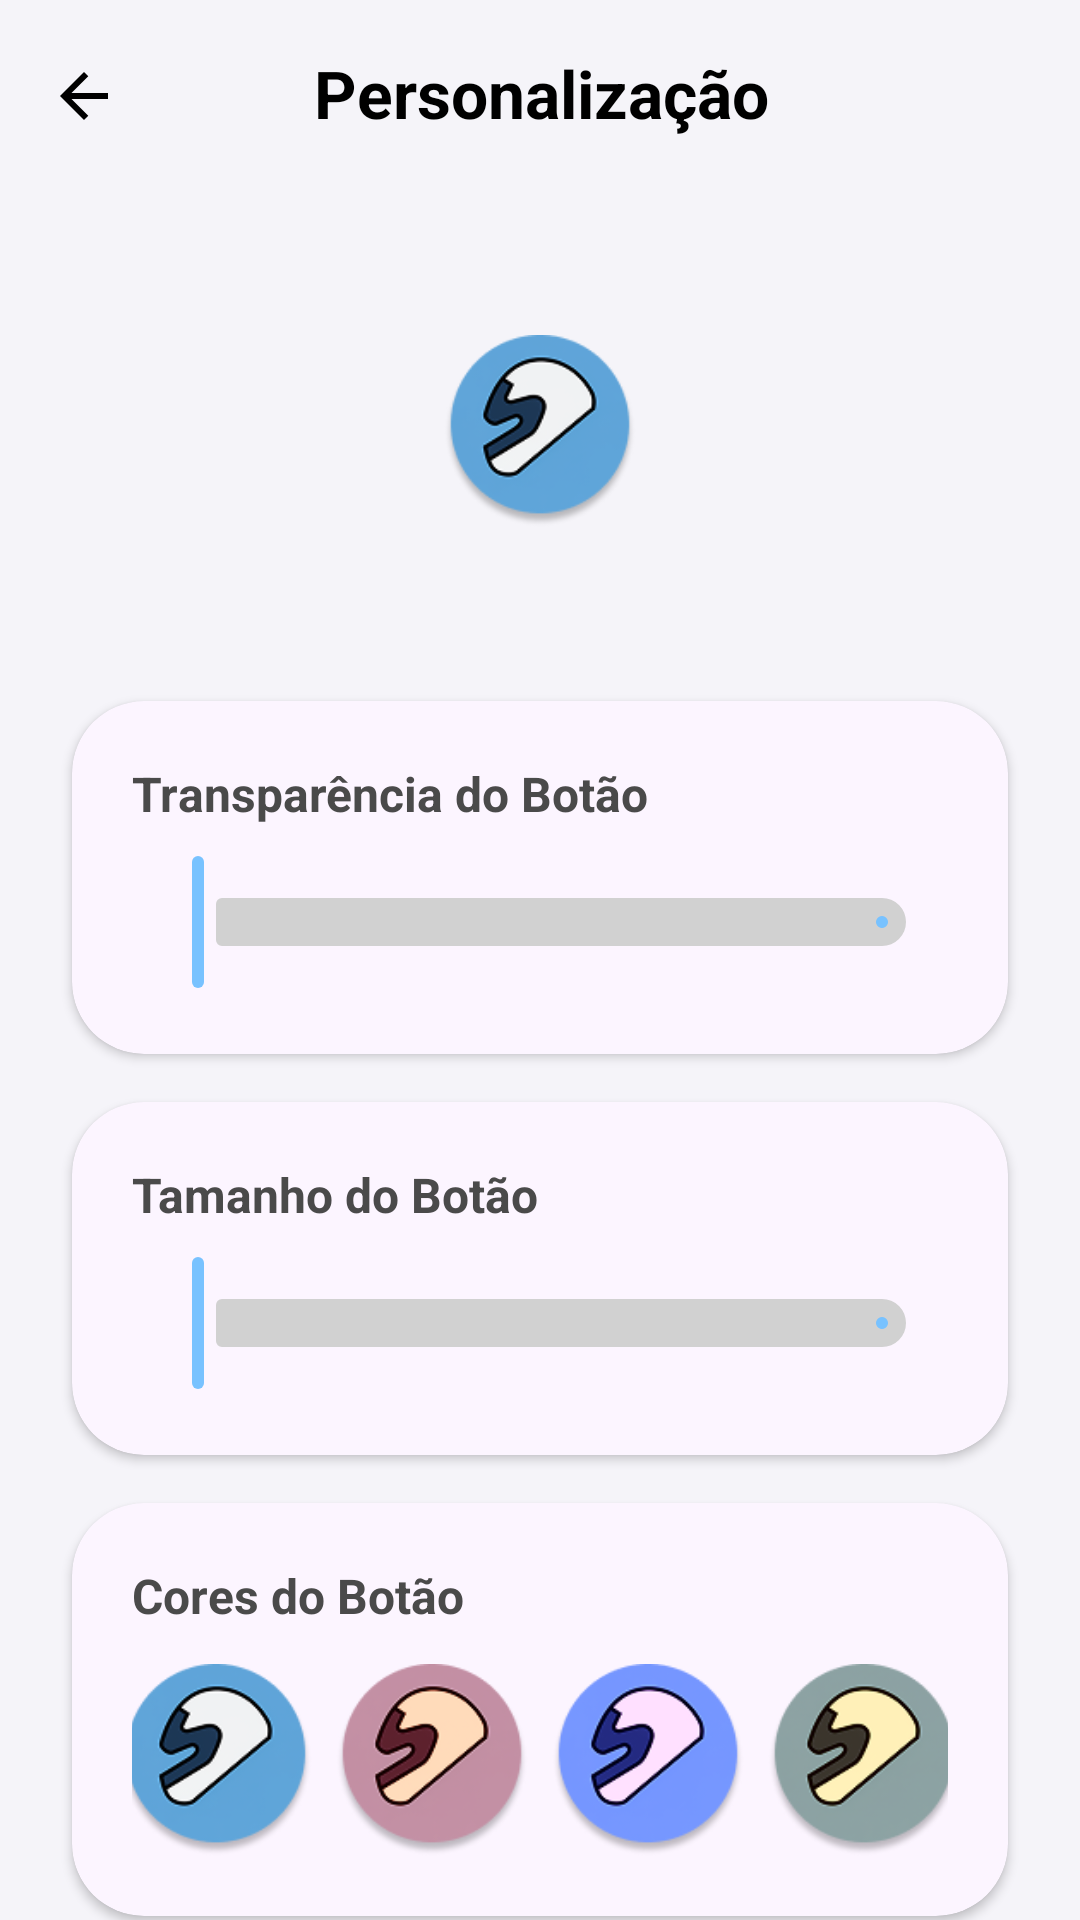

The Android layout XML behind this screen, and the referenced resources:
<!-- AndroidManifest.xml: application theme Theme.Niord -->
<!-- res/layout/floating_button_customization.xml -->
<?xml version="1.0" encoding="utf-8"?>
<androidx.constraintlayout.widget.ConstraintLayout xmlns:android="http://schemas.android.com/apk/res/android"
    xmlns:app="http://schemas.android.com/apk/res-auto"
    xmlns:tools="http://schemas.android.com/tools"
    android:layout_width="match_parent"
    android:layout_height="match_parent"
    android:fitsSystemWindows="true"
    android:background="#F5F4F9">

    

    <ImageButton
        android:id="@+id/btnBack"
        android:layout_width="48dp"
        android:layout_height="48dp"
        android:layout_marginStart="4dp"
        android:layout_marginTop="8dp"
        android:background="?attr/selectableItemBackgroundBorderless"
        android:contentDescription="@string/voltar"
        android:src="@drawable/ic_arrow_back"
        app:layout_constraintStart_toStartOf="parent"
        app:layout_constraintTop_toTopOf="parent"
        app:tint="@color/black" />

    

    <TextView
        android:id="@+id/tvTitle"
        android:layout_width="wrap_content"
        android:layout_height="wrap_content"
        android:text="@string/personalizacao"
        android:textColor="@color/black"
        android:textSize="22sp"
        android:textStyle="bold"
        app:layout_constraintBottom_toBottomOf="@id/btnBack"
        app:layout_constraintEnd_toEndOf="parent"
        app:layout_constraintHorizontal_bias="0.503"
        app:layout_constraintStart_toStartOf="parent"
        app:layout_constraintTop_toTopOf="@id/btnBack"
        app:layout_constraintVertical_bias="0.444" />

    <FrameLayout
        android:id="@+id/previewContainer"
        android:layout_width="match_parent"
        android:layout_height="180dp"
        android:layout_marginTop="8dp"
        app:layout_constraintTop_toBottomOf="@id/tvTitle">

        <ImageView
            android:id="@+id/ivPreview"
            android:layout_width="64dp"
            android:layout_height="64dp"
            android:layout_gravity="center"
            android:contentDescription="@string/preview_da_personalizacao"
            android:src="@drawable/main_button"
            tools:layout_width="80dp"
            tools:layout_height="80dp" />
    </FrameLayout>

    
    <com.google.android.material.card.MaterialCardView
        android:id="@+id/cardTransparency"
        android:layout_width="match_parent"
        android:layout_height="wrap_content"
        android:layout_marginHorizontal="24dp"
        app:cardBackgroundColor="#FCF5FF"
        app:cardCornerRadius="24dp"
        app:cardElevation="2dp"
        app:layout_constraintTop_toBottomOf="@id/previewContainer"
        app:strokeWidth="0dp">

        <LinearLayout
            android:layout_width="match_parent"
            android:layout_height="wrap_content"
            android:orientation="vertical"
            android:padding="20dp">

            <TextView
                android:layout_width="wrap_content"
                android:layout_height="wrap_content"
                android:text="@string/transparencia_do_botao"
                android:textColor="#4A4A4A"
                android:textSize="16sp"
                android:textStyle="bold" />

            <com.google.android.material.slider.Slider
                android:id="@+id/sliderTransparency"
                android:layout_width="match_parent"
                android:layout_height="wrap_content"
                android:layout_marginTop="8dp"
                android:valueFrom="0.3"
                android:valueTo="1.0"
                app:thumbColor="#78C2FF"
                app:trackColorActive="#78C2FF"
                app:trackColorInactive="#D1D1D1" />
        </LinearLayout>
    </com.google.android.material.card.MaterialCardView>

    
    <com.google.android.material.card.MaterialCardView
        android:id="@+id/cardSize"
        android:layout_width="match_parent"
        android:layout_height="wrap_content"
        android:layout_marginHorizontal="24dp"
        android:layout_marginTop="16dp"
        app:cardBackgroundColor="#FCF5FF"
        app:cardCornerRadius="24dp"
        app:cardElevation="2dp"
        app:layout_constraintTop_toBottomOf="@id/cardTransparency"
        app:strokeWidth="0dp">

        <LinearLayout
            android:layout_width="match_parent"
            android:layout_height="wrap_content"
            android:orientation="vertical"
            android:padding="20dp">

            <TextView
                android:layout_width="wrap_content"
                android:layout_height="wrap_content"
                android:text="@string/tamanho_do_botao"
                android:textColor="#4A4A4A"
                android:textSize="16sp"
                android:textStyle="bold" />

            <com.google.android.material.slider.Slider
                android:id="@+id/sliderSize"
                android:layout_width="match_parent"
                android:layout_height="wrap_content"
                android:layout_marginTop="8dp"
                android:valueFrom="48.0"
                android:valueTo="96.0"
                app:thumbColor="#78C2FF"
                app:trackColorActive="#78C2FF"
                app:trackColorInactive="#D1D1D1" />
        </LinearLayout>
    </com.google.android.material.card.MaterialCardView>

    
    <com.google.android.material.card.MaterialCardView
        android:id="@+id/cardColors"
        android:layout_width="match_parent"
        android:layout_height="wrap_content"
        android:layout_marginHorizontal="24dp"
        android:layout_marginTop="16dp"
        app:cardBackgroundColor="#FCF5FF"
        app:cardCornerRadius="24dp"
        app:cardElevation="2dp"
        app:layout_constraintTop_toBottomOf="@id/cardSize"
        app:strokeWidth="0dp">

        <LinearLayout
            android:layout_width="match_parent"
            android:layout_height="wrap_content"
            android:orientation="vertical"
            android:padding="20dp">

            <TextView
                android:layout_width="wrap_content"
                android:layout_height="wrap_content"
                android:text="@string/cores_do_botao"
                android:textColor="#4A4A4A"
                android:textSize="16sp"
                android:textStyle="bold" />

            <LinearLayout
                android:layout_width="match_parent"
                android:layout_height="wrap_content"
                android:layout_marginTop="12dp"
                android:gravity="center"
                android:orientation="horizontal">

                <ImageView
                    android:id="@+id/ivColor1"
                    android:layout_width="64dp"
                    android:layout_height="64dp"
                    android:layout_marginEnd="8dp"
                    android:clickable="true"
                    android:contentDescription="@string/cores_do_botao"
                    android:focusable="true"
                    android:src="@drawable/main_button" />

                <ImageView
                    android:id="@+id/ivColor2"
                    android:layout_width="64dp"
                    android:layout_height="64dp"
                    android:layout_marginEnd="8dp"
                    android:clickable="true"
                    android:contentDescription="@string/cores_do_botao"
                    android:focusable="true"
                    android:src="@drawable/main_button_red" />

                <ImageView
                    android:id="@+id/ivColor3"
                    android:layout_width="64dp"
                    android:layout_height="64dp"
                    android:layout_marginEnd="8dp"
                    android:clickable="true"
                    android:contentDescription="@string/cores_do_botao"
                    android:focusable="true"
                    android:src="@drawable/main_button_purple" />

                <ImageView
                    android:id="@+id/ivColor4"
                    android:layout_width="64dp"
                    android:layout_height="64dp"
                    android:clickable="true"
                    android:contentDescription="@string/cores_do_botao"
                    android:focusable="true"
                    android:src="@drawable/main_button_green" />
            </LinearLayout>
        </LinearLayout>
    </com.google.android.material.card.MaterialCardView>

    
    <com.google.android.material.button.MaterialButton
        android:id="@+id/btnRestore"
        style="@style/Widget.Material3.Button.TextButton"
        android:layout_width="wrap_content"
        android:layout_height="wrap_content"
        android:layout_marginBottom="40dp"
        android:text="@string/restaurar_padrao"
        android:textColor="#777777"
        android:textSize="16sp"
        app:layout_constraintBottom_toBottomOf="parent"
        app:layout_constraintEnd_toEndOf="parent"
        app:layout_constraintHorizontal_bias="0.498"
        app:layout_constraintStart_toStartOf="parent" />

</androidx.constraintlayout.widget.ConstraintLayout>
<!-- resources referenced by this layout -->
<resources>
  <color name="black">#FF000000</color>
  <!-- drawable ic_arrow_back (drawable) -->
  <vector xmlns:android="http://schemas.android.com/apk/res/android"
      android:width="24dp"
      android:height="24dp"
      android:viewportWidth="960"
      android:viewportHeight="960">
    <path
        android:pathData="m313,520 l224,224 -57,56 -320,-320 320,-320 57,56 -224,224h487v80L313,520Z"
        android:fillColor="#FF000000"/>
  </vector>
  <!-- drawable main_button: png bitmap (drawable, 12808 bytes) -->
  <!-- drawable main_button_green: png bitmap (drawable, 12687 bytes) -->
  <!-- drawable main_button_purple: png bitmap (drawable, 11730 bytes) -->
  <!-- drawable main_button_red: png bitmap (drawable, 12426 bytes) -->
  <string name="cores_do_botao">Cores do Botão</string>
  <string name="personalizacao">Personalização</string>
  <string name="preview_da_personalizacao">Preview da personalização</string>
  <string name="restaurar_padrao">Restaurar padrão</string>
  <string name="tamanho_do_botao">Tamanho do Botão</string>
  <string name="transparencia_do_botao">Transparência do Botão</string>
  <string name="voltar">Voltar</string>
  <style name="Theme.Niord" parent="Theme.Material3.Light.NoActionBar">
          <item name="android:windowBackground">#316DF6</item>
      </style>
</resources>
